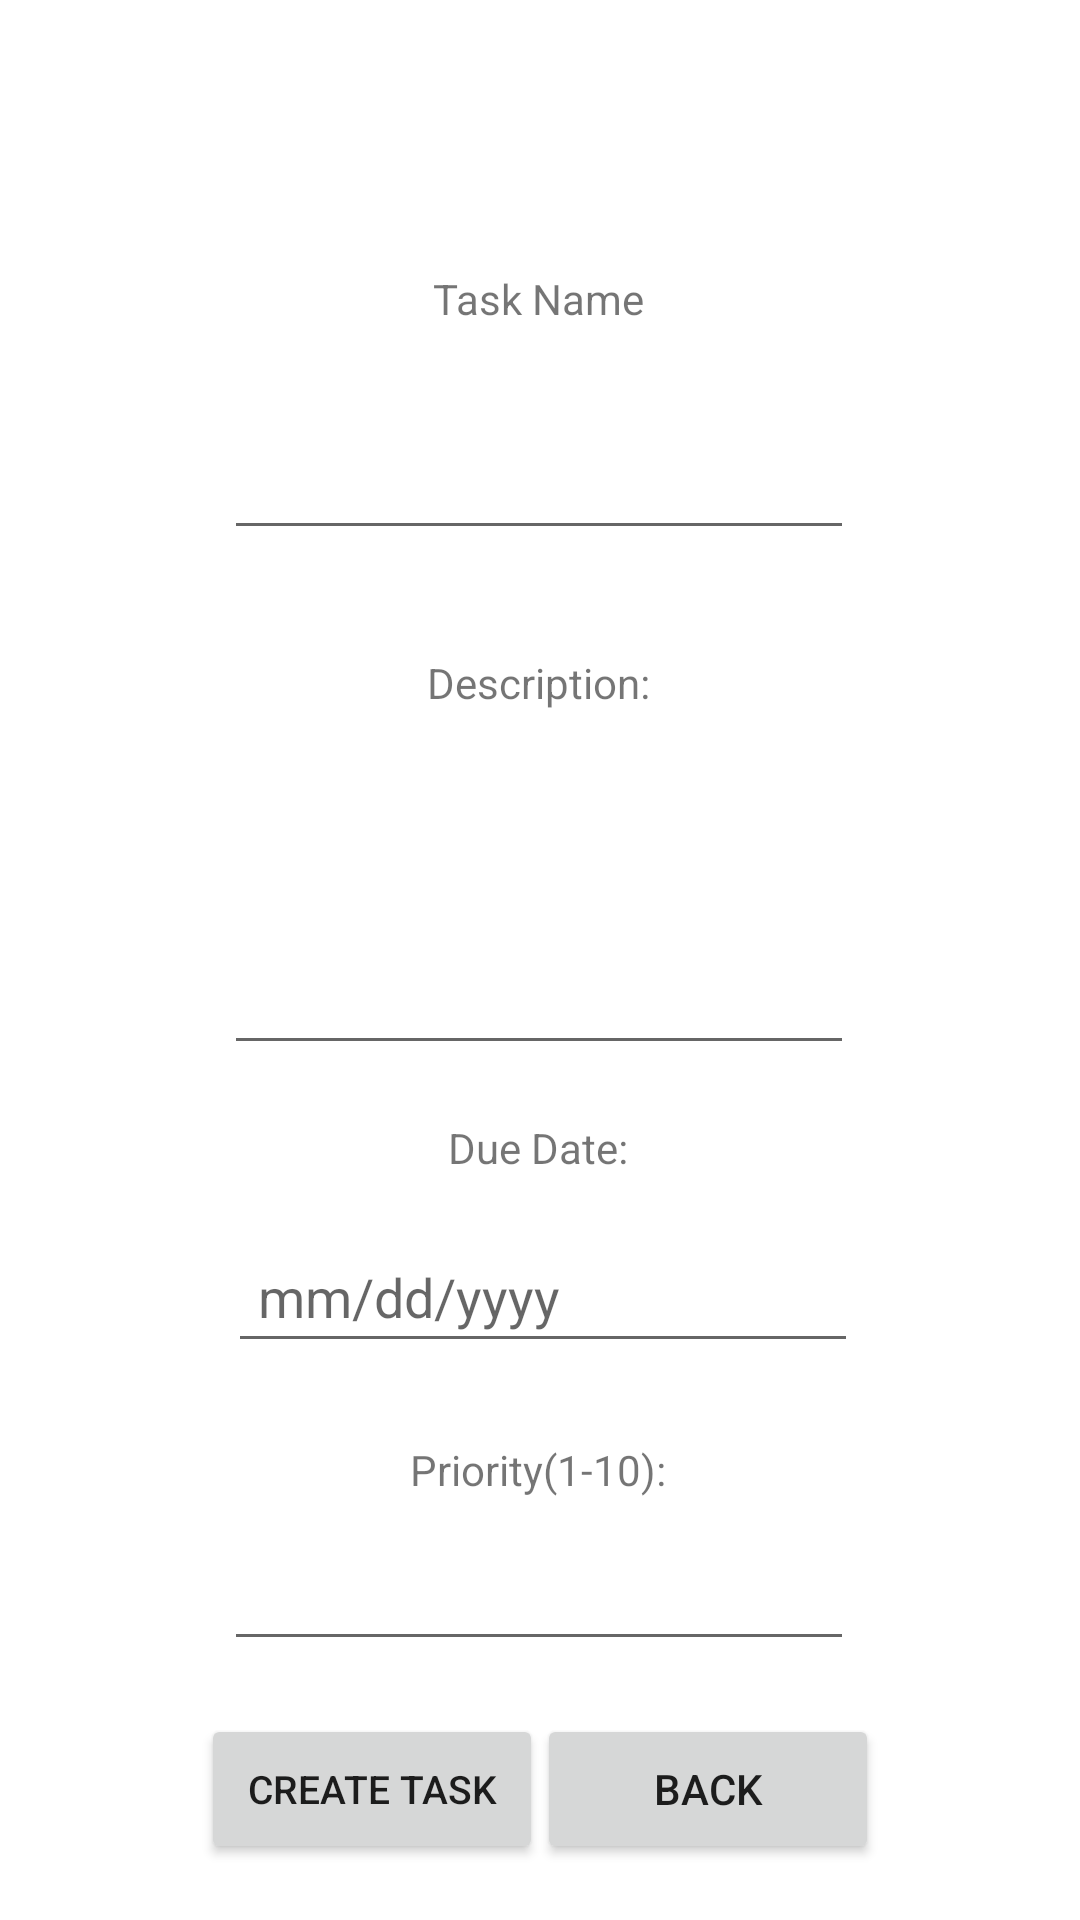

This screen was rendered from an Android layout file. Write that file and the resources it references.
<!-- AndroidManifest.xml: application theme Theme.TodoList -->
<!-- res/layout/activity_task_creation.xml -->
<?xml version="1.0" encoding="utf-8"?>
<androidx.constraintlayout.widget.ConstraintLayout xmlns:android="http://schemas.android.com/apk/res/android"
    xmlns:app="http://schemas.android.com/apk/res-auto"
    xmlns:tools="http://schemas.android.com/tools"
    android:layout_width="match_parent"
    android:layout_height="match_parent"
    tools:context=".taskCreationActivity">

    <EditText
        android:id="@+id/txtPriority"
        android:layout_width="wrap_content"
        android:layout_height="wrap_content"
        android:layout_marginBottom="25dp"
        android:ems="10"
        android:inputType="number"
        android:padding="10dp"
        app:layout_constraintBottom_toBottomOf="parent"
        app:layout_constraintEnd_toEndOf="parent"
        app:layout_constraintHorizontal_bias="0.497"
        app:layout_constraintStart_toStartOf="parent"
        app:layout_constraintTop_toBottomOf="@+id/textView12"
        app:layout_constraintVertical_bias="0.0" />

    <TextView
        android:id="@+id/textView10"
        android:layout_width="wrap_content"
        android:layout_height="wrap_content"
        android:layout_marginTop="208dp"
        android:padding="10dp"
        android:text="Description:"
        app:layout_constraintEnd_toEndOf="parent"
        app:layout_constraintHorizontal_bias="0.498"
        app:layout_constraintStart_toStartOf="parent"
        app:layout_constraintTop_toTopOf="parent" />

    <EditText
        android:id="@+id/txtDescription"
        android:layout_width="wrap_content"
        android:layout_height="100dp"
        android:layout_marginTop="8dp"
        android:ems="10"
        android:gravity="start|top"
        android:inputType="textMultiLine"
        android:padding="10dp"
        app:layout_constraintEnd_toEndOf="parent"
        app:layout_constraintHorizontal_bias="0.497"
        app:layout_constraintStart_toStartOf="parent"
        app:layout_constraintTop_toBottomOf="@+id/textView10" />

    <TextView
        android:id="@+id/textView11"
        android:layout_width="wrap_content"
        android:layout_height="wrap_content"
        android:layout_marginTop="8dp"
        android:padding="10dp"
        android:text="Due Date:"
        app:layout_constraintEnd_toEndOf="parent"
        app:layout_constraintHorizontal_bias="0.498"
        app:layout_constraintStart_toStartOf="parent"
        app:layout_constraintTop_toBottomOf="@+id/txtDescription" />

    <EditText
        android:id="@+id/txtDueDate"
        android:layout_width="wrap_content"
        android:layout_height="wrap_content"
        android:layout_marginTop="8dp"
        android:ems="10"
        android:hint="mm/dd/yyyy"
        android:inputType="date"
        android:padding="10dp"
        app:layout_constraintEnd_toEndOf="parent"
        app:layout_constraintHorizontal_bias="0.507"
        app:layout_constraintStart_toStartOf="parent"
        app:layout_constraintTop_toBottomOf="@+id/textView11" />

    <TextView
        android:id="@+id/textView12"
        android:layout_width="wrap_content"
        android:layout_height="wrap_content"
        android:layout_marginTop="16dp"
        android:padding="10dp"
        android:text="Priority(1-10):"
        app:layout_constraintEnd_toEndOf="parent"
        app:layout_constraintHorizontal_bias="0.498"
        app:layout_constraintStart_toStartOf="parent"
        app:layout_constraintTop_toBottomOf="@+id/txtDueDate" />

    <Button
        android:id="@+id/btnCreateTask"
        android:layout_width="114dp"
        android:layout_height="50dp"
        android:text="Create Task"
        android:textSize="13sp"
        app:layout_constraintBottom_toBottomOf="parent"
        app:layout_constraintEnd_toEndOf="@+id/txtPriority"
        app:layout_constraintHorizontal_bias="0.393"
        app:layout_constraintStart_toStartOf="parent"
        app:layout_constraintTop_toBottomOf="@+id/txtPriority"
        app:layout_constraintVertical_bias="0.49" />

    <Button
        android:id="@+id/btnBack"
        android:layout_width="114dp"
        android:layout_height="50dp"
        android:text="Back"
        app:layout_constraintBottom_toBottomOf="parent"
        app:layout_constraintEnd_toEndOf="parent"
        app:layout_constraintHorizontal_bias="0.608"
        app:layout_constraintStart_toStartOf="@+id/txtPriority"
        app:layout_constraintTop_toBottomOf="@+id/txtPriority"
        app:layout_constraintVertical_bias="0.49" />

    <TextView
        android:id="@+id/textView15"
        android:layout_width="wrap_content"
        android:layout_height="wrap_content"
        android:layout_marginTop="80dp"
        android:text="Task Name"
        android:padding="10dp"
        app:layout_constraintEnd_toEndOf="parent"
        app:layout_constraintHorizontal_bias="0.498"
        app:layout_constraintStart_toStartOf="parent"
        app:layout_constraintTop_toTopOf="parent" />

    <EditText
        android:id="@+id/txtTaskName"
        android:layout_width="wrap_content"
        android:layout_height="wrap_content"
        android:layout_marginTop="20dp"
        android:ems="10"
        android:inputType="textPersonName"
        android:padding="10dp"
        app:layout_constraintEnd_toEndOf="parent"
        app:layout_constraintHorizontal_bias="0.497"
        app:layout_constraintStart_toStartOf="parent"
        app:layout_constraintTop_toBottomOf="@+id/textView15" />

</androidx.constraintlayout.widget.ConstraintLayout>
<!-- resources referenced by this layout -->
<resources>
  <style name="Theme.TodoList" parent="Theme.MaterialComponents.DayNight.DarkActionBar">
          <item name="android:forceDarkAllowed">false</item>
          
          <item name="colorPrimary">@color/blue</item>
          <item name="colorPrimaryVariant">@color/blue</item>
          <item name="colorOnPrimary">@color/white</item>
          
          <item name="colorSecondary">@color/white</item>
          <item name="colorSecondaryVariant">@color/white</item>
          <item name="colorOnSecondary">@color/white</item>
          
          <item name="android:statusBarColor" tools:targetApi="l">?attr/colorPrimaryVariant</item>
          
      </style>
  <color name="blue">#3195E4</color>
  <color name="white">#FFFFFFFF</color>
</resources>
